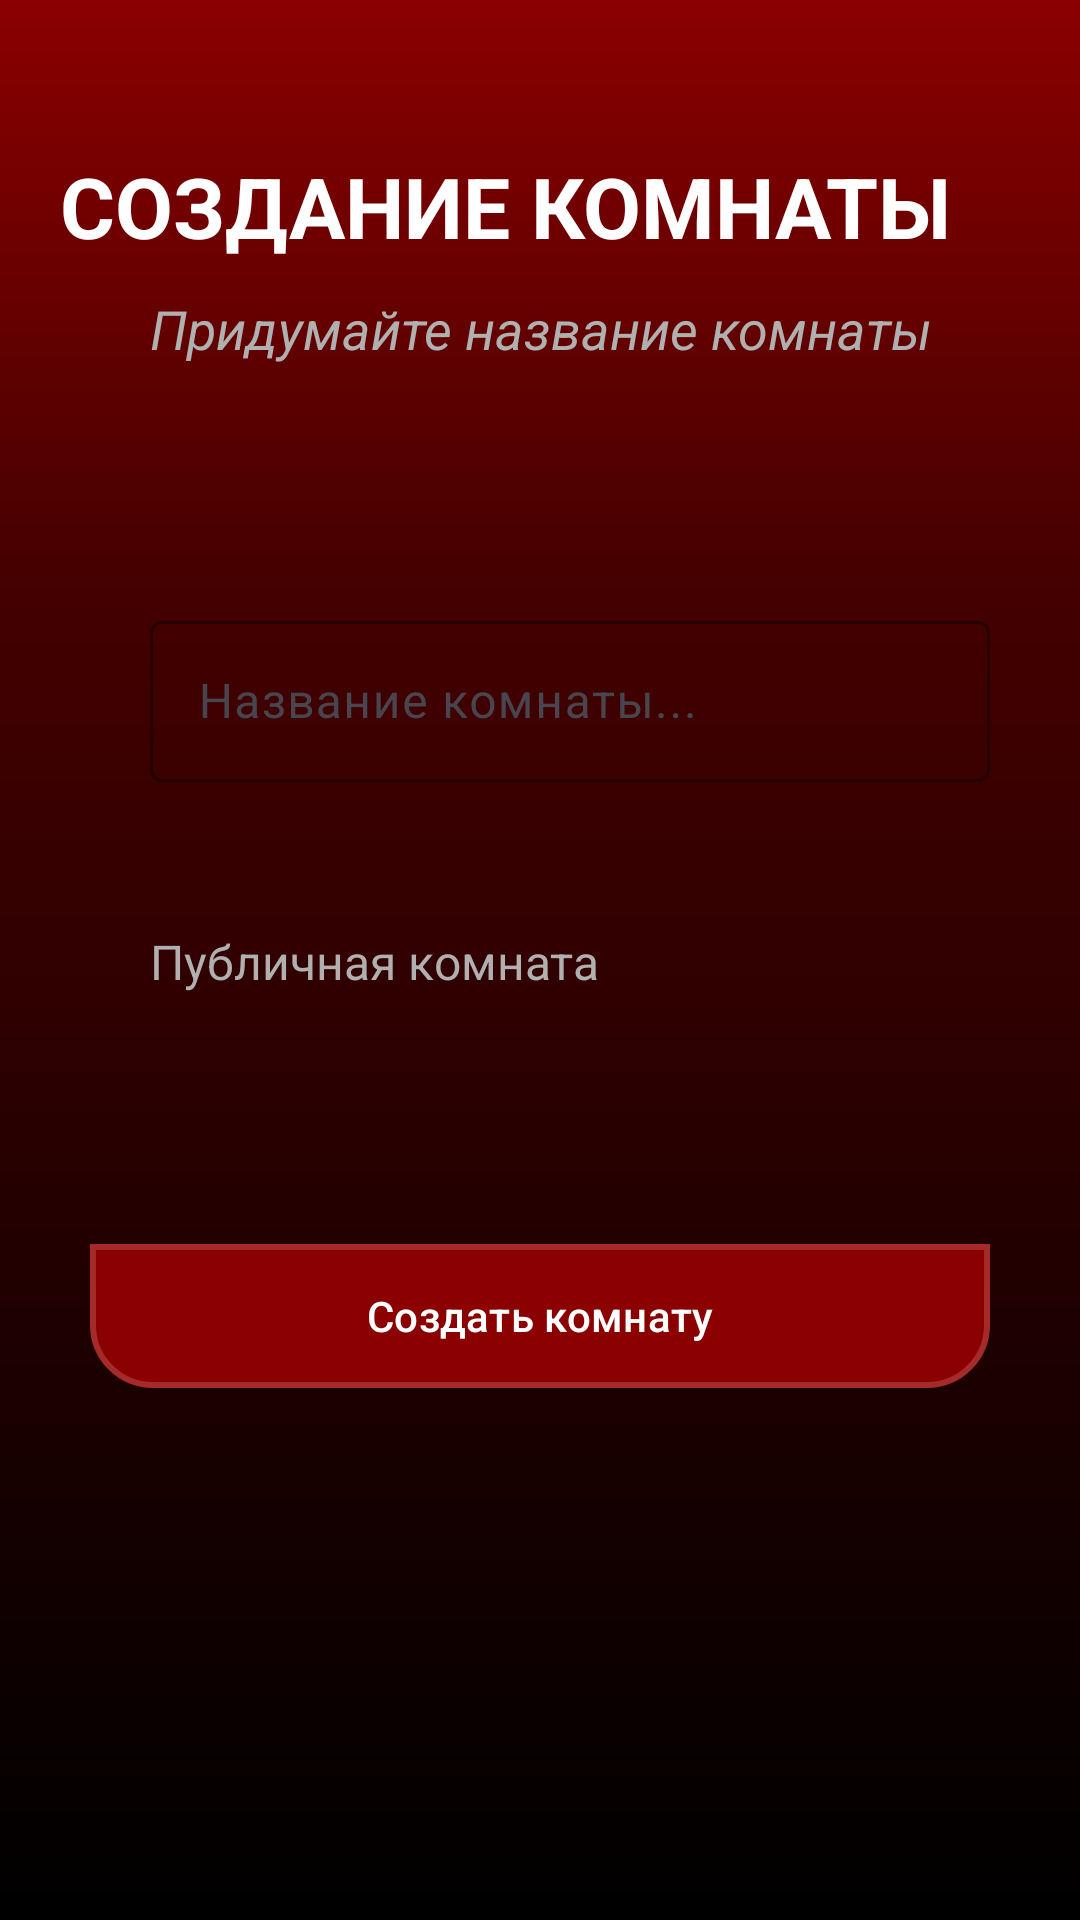

The Android layout XML behind this screen, and the referenced resources:
<!-- AndroidManifest.xml: application theme Theme.MAFIA -->
<!-- res/layout/create_room_activity.xml -->
<?xml version="1.0" encoding="utf-8"?>
<LinearLayout
    xmlns:android="http://schemas.android.com/apk/res/android"
    android:layout_width="match_parent"
    android:layout_height="match_parent"
    xmlns:app="http://schemas.android.com/apk/res-auto"
    android:background="@drawable/bg_gradient"
    android:orientation="vertical">

    <TextView
        android:layout_width="400dp"
        android:layout_height="wrap_content"
        android:text="СОЗДАНИЕ КОМНАТЫ"
        android:textSize="28sp"
        android:textColor="@color/white"
        android:layout_marginTop="50dp"
        android:layout_marginLeft="40dp"
        android:layout_gravity="center"
        android:textStyle="bold"/>

    <TextView
        android:layout_width="300dp"
        android:layout_height="wrap_content"
        android:text="Придумайте название комнаты"
        android:textSize="18sp"
        android:textColor="@color/light_text"
        android:layout_marginLeft="50dp"
        android:layout_marginTop="10dp"
        android:textStyle="italic" />

    <com.google.android.material.textfield.TextInputLayout
        android:layout_width="match_parent"
        android:layout_height="wrap_content"
        android:layout_marginBottom="16dp"
        app:boxStrokeColor="#B22222"
        app:boxStrokeWidth="1dp"
        app:boxStrokeWidthFocused="2dp"
        app:hintTextColor="#C0C0C0"
        app:endIconTint="#B22222"
        app:boxBackgroundMode="outline"
        android:layout_marginLeft="50dp"
        android:layout_marginRight="30dp"
        android:layout_marginTop="80dp"
        app:errorTextColor="#FF6B6B">

        <com.google.android.material.textfield.TextInputEditText
            android:id="@+id/roomNameInput"
            android:layout_width="match_parent"
            android:layout_height="wrap_content"
            android:hint="Название комнаты..."
            android:textColor="#FFFFFF"
            android:textColorHint="#C0C0C0"
            android:textSize="16sp"
            android:fontFamily="sans-serif"
            android:padding="16dp" />
    </com.google.android.material.textfield.TextInputLayout>

    
    <LinearLayout
        android:layout_width="wrap_content"
        android:layout_height="wrap_content"
        android:orientation="horizontal"
        android:layout_marginLeft="50dp"
        android:layout_marginTop="20dp"
        android:gravity="center_vertical">

        <TextView
            android:id="@+id/privacyLabel"
            android:layout_width="wrap_content"
            android:layout_height="wrap_content"
            android:text="Публичная комната"
            android:textSize="16sp"
            android:textColor="@color/light_text"
            android:layout_marginRight="10dp"/>

        <ImageButton
            android:id="@+id/privacyToggle"
            android:layout_width="48dp"
            android:layout_height="48dp"
            android:background="?attr/selectableItemBackgroundBorderless"
            android:scaleType="center"
            android:src="@drawable/lock_open_ic"/>
    </LinearLayout>

    <com.google.android.material.button.MaterialButton
        android:id="@+id/createButton"
        android:layout_width="300dp"
        android:layout_height="wrap_content"
        android:text="Создать комнату"
        android:layout_gravity="center"
        android:layout_marginTop="70dp"
        android:background="@drawable/btn_mafia_final"
        app:backgroundTint="@null"/>

    <ProgressBar
        android:id="@+id/progressBar"
        android:layout_width="wrap_content"
        android:layout_height="wrap_content"
        android:layout_gravity="center"
        android:layout_marginTop="24dp"
        android:visibility="gone"/>

</LinearLayout>
<!-- resources referenced by this layout -->
<resources>
  <color name="light_text">#B0B0B0</color>
  <color name="white">#FFFFFF</color>
  <!-- drawable bg_gradient (drawable) -->
  <?xml version="1.0" encoding="utf-8"?>
  <shape xmlns:android="http://schemas.android.com/apk/res/android">
      <gradient
          android:startColor="#8B0000"
          android:endColor="#000000"
          android:angle="270"
          android:type="linear"
          android:centerColor="#450000"
          android:centerX="0.5"
          android:centerY="0.3" />
  </shape>
  <!-- drawable btn_mafia_final (drawable) -->
  <?xml version="1.0" encoding="utf-8"?>
  <selector xmlns:android="http://schemas.android.com/apk/res/android">
  
      
      <item android:state_pressed="true">
          <shape android:shape="rectangle">
              
              <solid android:color="#660000"/>
  
              
              <stroke
                  android:width="2dp"
                  android:color="#B22222"/>
  
              <corners
                  android:topLeftRadius="0dp"
                  android:topRightRadius="0dp"
                  android:bottomLeftRadius="20dp"
                  android:bottomRightRadius="20dp"/>
  
              <padding
                  android:left="4dp"
                  android:top="4dp"
                  android:right="4dp"
                  android:bottom="6dp"/>
          </shape>
      </item>
  
      
      <item>
          <shape android:shape="rectangle">
              
              <solid android:color="#8B0000"/>
  
              
              <stroke
                  android:width="2dp"
                  android:color="#A52A2A"/>
  
              
              <corners
                  android:topLeftRadius="0dp"
                  android:topRightRadius="0dp"
                  android:bottomLeftRadius="20dp"
                  android:bottomRightRadius="20dp"/>
  
              
              <padding
                  android:left="4dp"
                  android:top="4dp"
                  android:right="4dp"
                  android:bottom="6dp"/>
          </shape>
      </item>
  
  </selector>
  <style name="Theme.MAFIA" parent="Base.Theme.MAFIA" />
  <style name="Base.Theme.MAFIA" parent="Theme.Material3.DayNight.NoActionBar">
          
          
      </style>
</resources>
